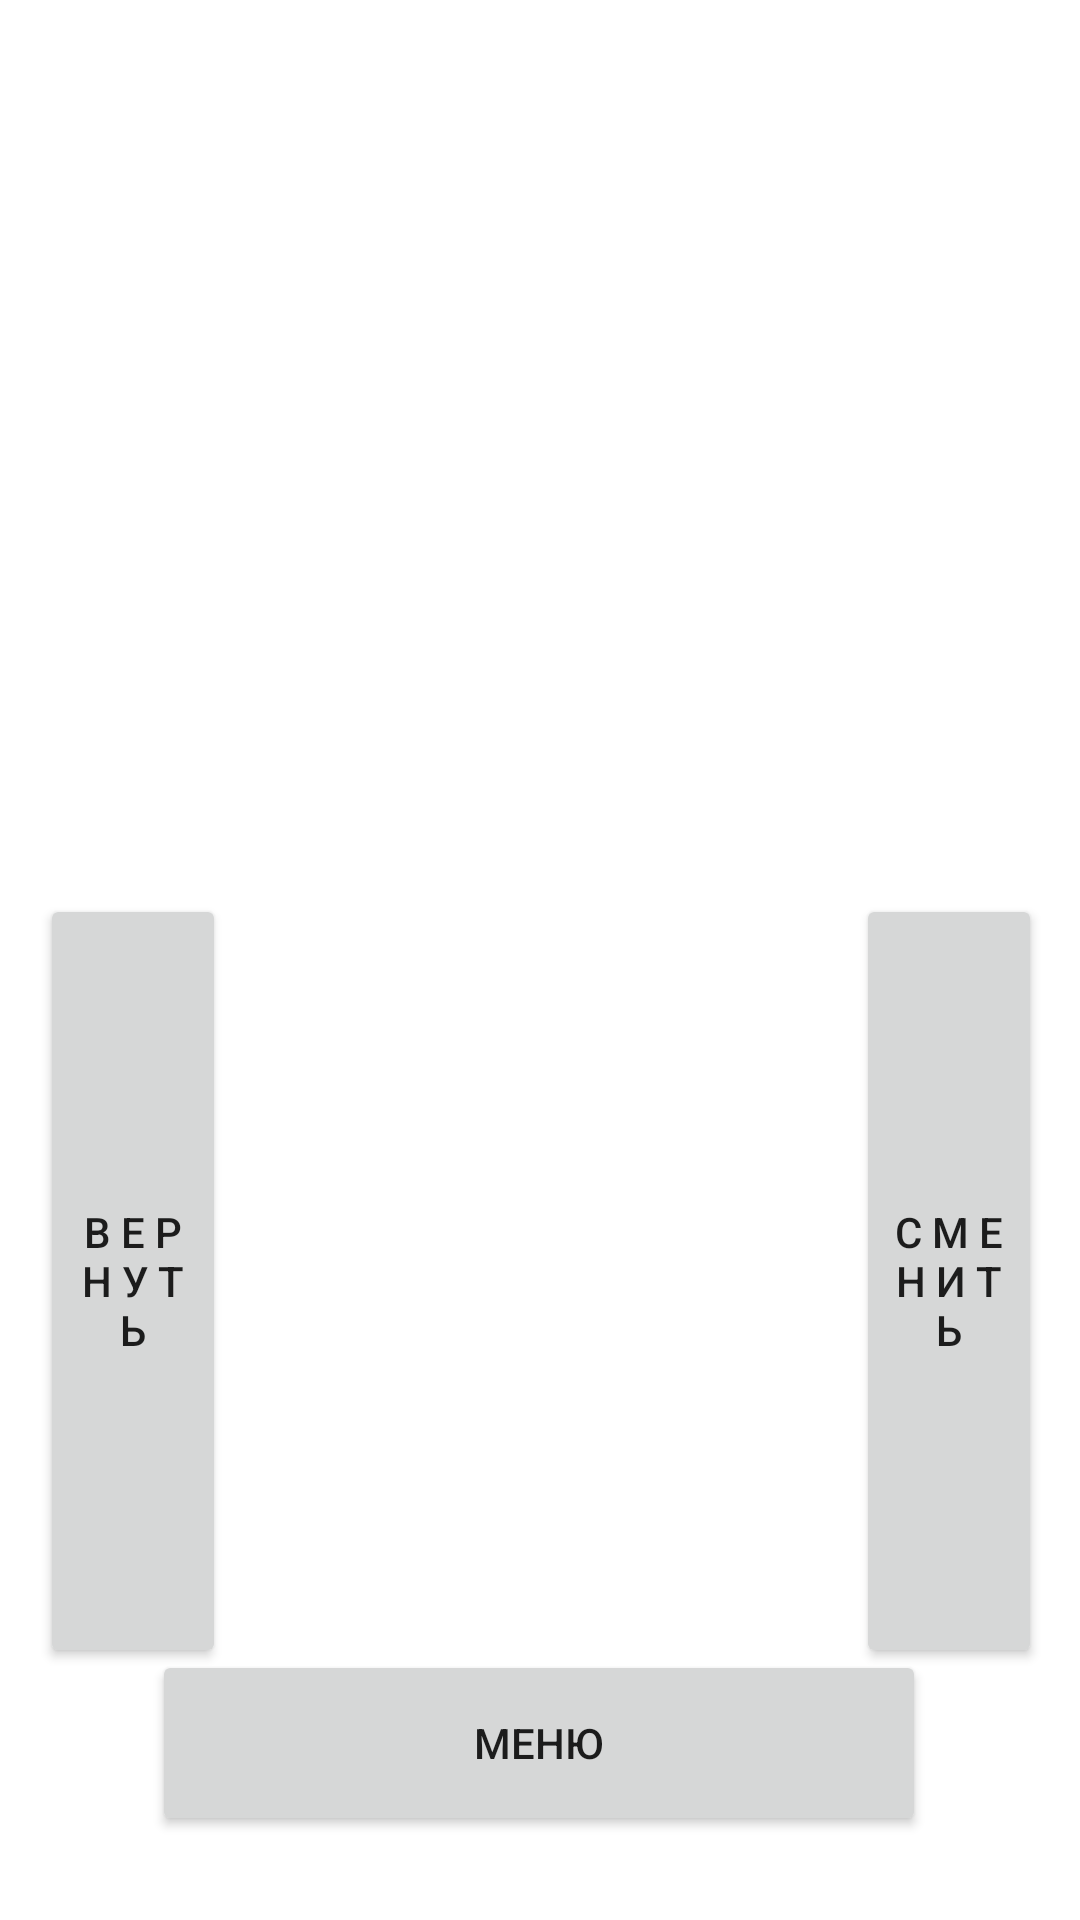

Layout XML and referenced resources for this Android screen:
<!-- AndroidManifest.xml: activity theme mainStyle -->
<!-- res/layout/activity_general.xml -->
<?xml version="1.0" encoding="utf-8"?>
<androidx.constraintlayout.widget.ConstraintLayout xmlns:android="http://schemas.android.com/apk/res/android"
    xmlns:app="http://schemas.android.com/apk/res-auto"
    xmlns:tools="http://schemas.android.com/tools"
    android:layout_width="match_parent"
    android:layout_height="match_parent"
    android:orientation="horizontal"
    android:background="@drawable/zastafka"
    tools:context=".GeneralActivity">

    <Button
        android:id="@+id/button4"
        android:layout_width="62dp"
        android:layout_height="258dp"
        android:layout_marginBottom="84dp"
        android:contentDescription=""
        android:onClick="otadoa"
        android:text="@string/glasforward"
        app:layout_constraintBottom_toBottomOf="parent"
        app:layout_constraintEnd_toEndOf="parent"
        app:layout_constraintHorizontal_bias="0.957"
        app:layout_constraintStart_toStartOf="parent"

        />

    <Button
        android:id="@+id/button10"
        android:layout_width="62dp"
        android:layout_height="258dp"
        android:layout_marginBottom="84dp"
        android:contentDescription=""
        android:onClick="backOTADOA"
        android:text="@string/glasback"
        app:layout_constraintBottom_toBottomOf="parent"
        app:layout_constraintEnd_toEndOf="parent"
        app:layout_constraintHorizontal_bias="0.045"
        app:layout_constraintStart_toStartOf="parent"

        />

    <Button
        android:id="@+id/button13"
        android:layout_width="258dp"
        android:layout_height="62dp"
        android:layout_marginBottom="28dp"
        android:contentDescription=""
        android:onClick="backMENU"
        android:text="@string/glasmenu"
        app:layout_constraintBottom_toBottomOf="parent"
        app:layout_constraintEnd_toEndOf="parent"
        app:layout_constraintHorizontal_bias="0.496"
        app:layout_constraintStart_toStartOf="parent"

        />

    <ImageButton
        android:id="@+id/imageButton3"
        android:layout_width="300dp"
        android:layout_height="380dp"
        android:layout_marginStart="80dp"
        android:layout_marginTop="5dp"
        android:layout_marginEnd="80dp"
        android:layout_marginBottom="256dp"
        android:contentDescription="@string/glasimage"
        android:padding="0dp"
        android:scaleType="centerCrop"
        android:background="@android:color/transparent"
        app:layout_constraintBottom_toTopOf="@+id/button13"
        app:layout_constraintEnd_toEndOf="parent"
        app:layout_constraintStart_toStartOf="parent"
        app:layout_constraintTop_toTopOf="parent"
        app:srcCompat="@drawable/abc" />
</androidx.constraintlayout.widget.ConstraintLayout>
<!-- resources referenced by this layout -->
<resources>
  <string name="glasback">
  
  В
  Е
  Р
  Н
  У
  Т
  Ь
  
      </string>
  <string name="glasforward">
  
  С
  М
  Е
  Н
  И
  Т
  Ь
  
      </string>
  <string name="glasimage"> </string>
  <string name="glasmenu">МЕНЮ</string>
  <style name="mainStyle" parent="Theme.AppCompat.Light">
          <item name="colorPrimary">#FF9800</item>
          <item name="colorPrimaryVariant">#E9B97C</item>
          <item name="colorOnPrimary">@color/white</item>
          <item name="backgroundTint">#DEB887</item>
          <item name="android:windowBackground">@drawable/zastafka</item>
      </style>
  <color name="white">#FFFFFFFF</color>
</resources>
